Image classification data set "data" (teukumunawark/Coffee-Bean-Prediction-Api on GitHub). Class labels (4): defect, longberry, peaberry, premium.

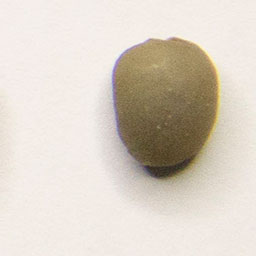
Label: peaberry

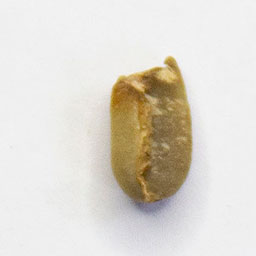
Label: defect

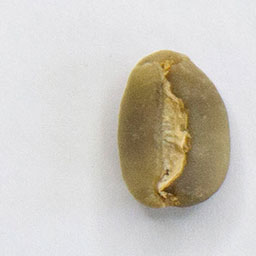
Label: longberry

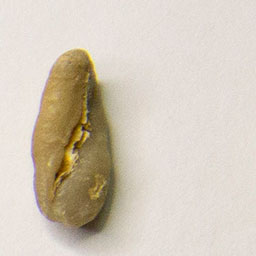
Label: longberry

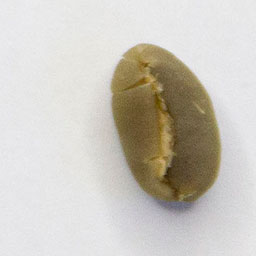
Label: premium

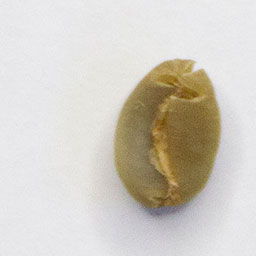
Label: premium
